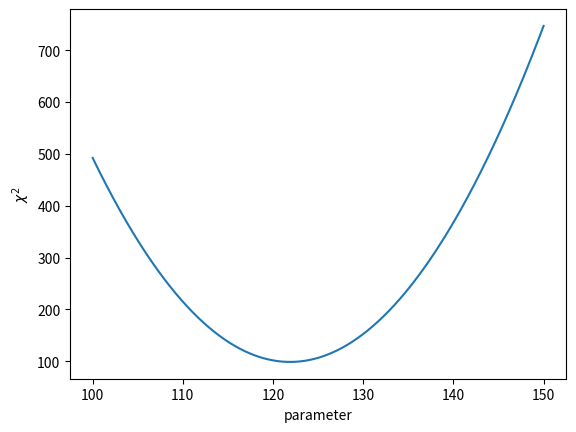

Write Python code to recreate this figure.
import random as rd
import math
import numpy as np
import scipy.optimize as op
import matplotlib.pyplot as plt

def f(x,c):
    return c

def chi2(y,c,sigma):
    s=0
    for i in range(len(y)):
        yexp=c
        term=((y[i] - c)**2)/(sigma[i]**2)
        s+=term
    return s

#generate data
yvals=np.zeros(100,float)
xvals=np.zeros(100,float)
sig=np.zeros(100,float)
for i in range(100):
    yvals[i] = rd.gauss(124,math.sqrt(124))
    sig[i] = math.sqrt(yvals[i])

#fit to a constant and get uncertainty with built-in function
pars,cov = op.curve_fit(f=f,xdata=xvals,ydata=yvals,p0=[0],sigma=sig,absolute_sigma=True)
print("Using scipy.optimize.curve_fit")
print("Fitted constant = ",pars[0])
print("Uncertainty = ", math.sqrt(cov[0][0]))
best = pars[0]
sigma = math.sqrt(cov[0][0])

cvals=np.linspace(100,150,1001)
chi2vals=[]
for val in cvals:
    chi2vals.append(chi2(yvals,val,sig))

plt.plot(cvals,chi2vals)
plt.xlabel("parameter")
plt.ylabel("$\chi^2$")
plt.show()

m=1e16
bestfit = 0
for i in range(len(cvals)):
    if chi2vals[i]<m:
        m=chi2vals[i]
        bestfit=cvals[i]
        minpoint=i


flag=0
i= minpoint
while flag==0:
    if (chi2vals[i]-m)>1:
        flag=1
        upval=cvals[i]
    i+=1
uperr = upval-bestfit

flag=0
i= minpoint
while flag==0:
    if (chi2vals[i]-m)>1:
        flag=1
        downval=cvals[i]
    i-=1
downerr = bestfit - downval

print("Using a grid search")
print("Fitted constant = ",bestfit)
print("Uncertainty = +",uperr,"-",downerr)

